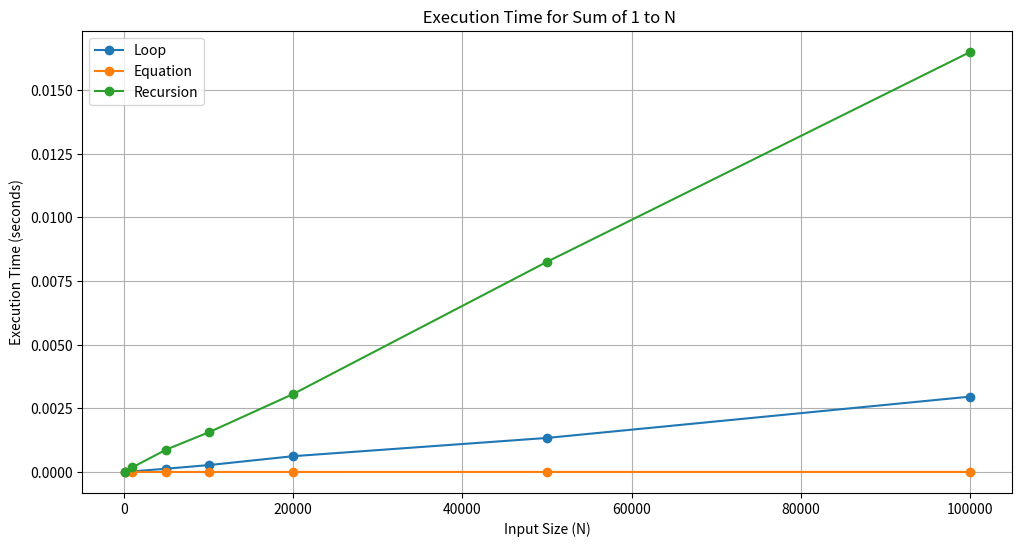

Reproduce this figure in Python.
import time
import matplotlib.pyplot as plt
import sys
sys.setrecursionlimit(1000000)
def sum_using_loop(N):
    total = 0
    for i in range(1, N + 1):
        total += i
    return total
def sum_using_equation(N):
    return N * (N + 1) // 2
def sum_using_recursion(N):
    if N == 1:
        return 1
    return N + sum_using_recursion(N - 1)
def measure_time(func, N):
    start_time = time.time()
    try:
        func(N)
    except RecursionError:
        return float('inf')  
    end_time = time.time()
    return end_time - start_time
input_sizes = [100, 1000, 5000, 10000, 20000, 50000,100000]
loop_times = []
equation_times = []
recursion_times = []
for size in input_sizes:
    loop_times.append(measure_time(sum_using_loop, size))
    equation_times.append(measure_time(sum_using_equation, size))
    recursion_times.append(measure_time(sum_using_recursion, size))

plt.figure(figsize=(12, 6))
plt.plot(input_sizes, loop_times, label='Loop', marker='o')
plt.plot(input_sizes, equation_times, label='Equation', marker='o')
plt.plot(input_sizes, recursion_times, label='Recursion', marker='o')
plt.xlabel('Input Size (N)')
plt.ylabel('Execution Time (seconds)')
plt.title(' Execution Time for Sum of 1 to N')
plt.legend()
plt.grid(True)
plt.show()